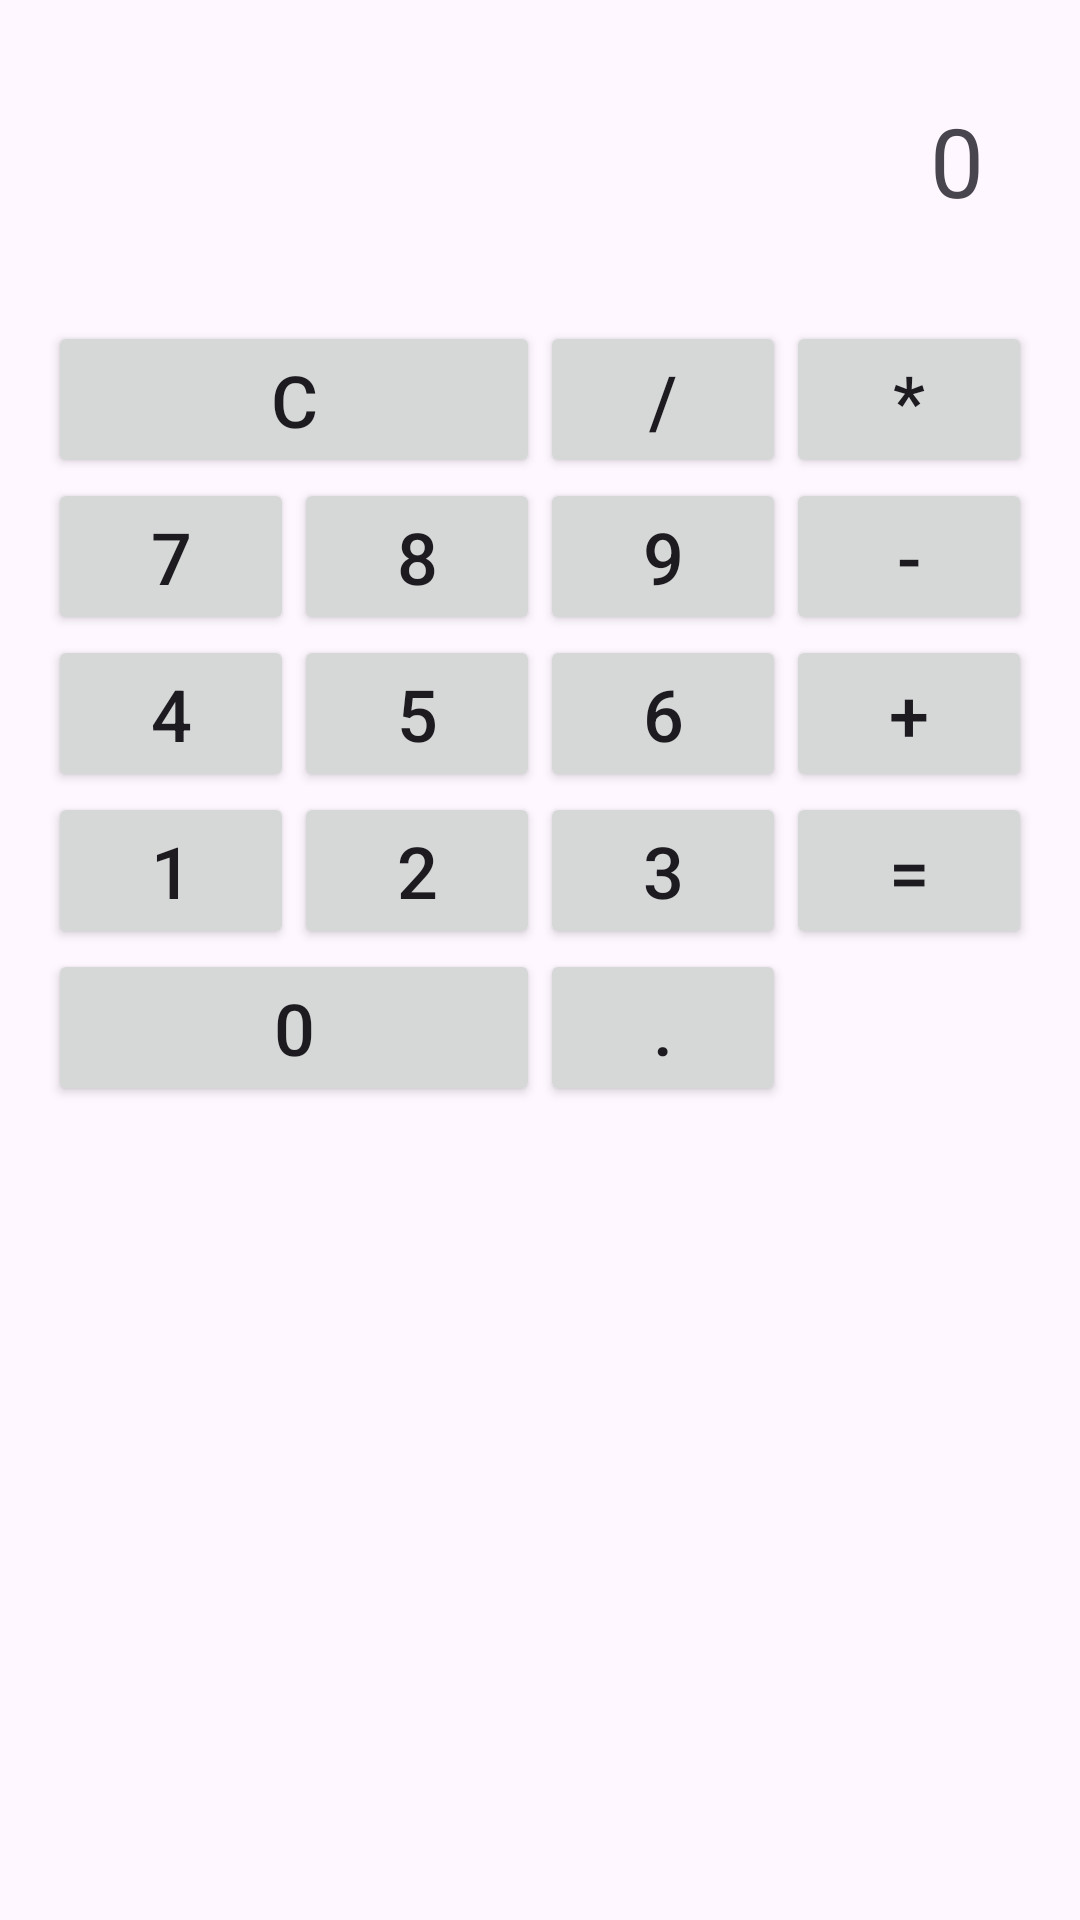

Produce the Android XML layout that renders to this screen, including the resource entries it uses.
<!-- AndroidManifest.xml: application theme Theme.PractiseTest -->
<!-- res/layout/activity_simple_calculator.xml -->
<?xml version="1.0" encoding="utf-8"?>
<LinearLayout xmlns:android="http://schemas.android.com/apk/res/android"
    android:layout_width="match_parent"
    android:layout_height="match_parent"
    android:orientation="vertical"
    android:padding="16dp">

    
    <TextView
        android:id="@+id/tvDisplay"
        android:layout_width="match_parent"
        android:layout_height="wrap_content"
        android:textSize="32sp"
        android:gravity="end"
        android:padding="16dp"
        android:text="0"
        android:background="?android:attr/selectableItemBackground"
        android:layout_marginBottom="16dp"/>

    
    <LinearLayout
        android:layout_width="match_parent"
        android:layout_height="wrap_content"
        android:orientation="horizontal"
        android:weightSum="4">

        <Button
            android:id="@+id/btnClear"
            android:layout_width="0dp"
            android:layout_height="wrap_content"
            android:layout_weight="2"
            android:text="C"
            android:textSize="24sp" />

        <Button
            android:id="@+id/btnDivide"
            android:layout_width="0dp"
            android:layout_height="wrap_content"
            android:layout_weight="1"
            android:text="/"
            android:textSize="24sp" />

        <Button
            android:id="@+id/btnMultiply"
            android:layout_width="0dp"
            android:layout_height="wrap_content"
            android:layout_weight="1"
            android:text="*"
            android:textSize="24sp" />
    </LinearLayout>

    
    <LinearLayout
        android:layout_width="match_parent"
        android:layout_height="wrap_content"
        android:orientation="horizontal"
        android:weightSum="4">

        <Button
            android:id="@+id/btn7"
            android:layout_width="0dp"
            android:layout_height="wrap_content"
            android:layout_weight="1"
            android:text="7"
            android:textSize="24sp" />

        <Button
            android:id="@+id/btn8"
            android:layout_width="0dp"
            android:layout_height="wrap_content"
            android:layout_weight="1"
            android:text="8"
            android:textSize="24sp" />

        <Button
            android:id="@+id/btn9"
            android:layout_width="0dp"
            android:layout_height="wrap_content"
            android:layout_weight="1"
            android:text="9"
            android:textSize="24sp" />

        <Button
            android:id="@+id/btnSubtract"
            android:layout_width="0dp"
            android:layout_height="wrap_content"
            android:layout_weight="1"
            android:text="-"
            android:textSize="24sp" />
    </LinearLayout>

    
    <LinearLayout
        android:layout_width="match_parent"
        android:layout_height="wrap_content"
        android:orientation="horizontal"
        android:weightSum="4">

        <Button
            android:id="@+id/btn4"
            android:layout_width="0dp"
            android:layout_height="wrap_content"
            android:layout_weight="1"
            android:text="4"
            android:textSize="24sp" />

        <Button
            android:id="@+id/btn5"
            android:layout_width="0dp"
            android:layout_height="wrap_content"
            android:layout_weight="1"
            android:text="5"
            android:textSize="24sp" />

        <Button
            android:id="@+id/btn6"
            android:layout_width="0dp"
            android:layout_height="wrap_content"
            android:layout_weight="1"
            android:text="6"
            android:textSize="24sp" />

        <Button
            android:id="@+id/btnAdd"
            android:layout_width="0dp"
            android:layout_height="wrap_content"
            android:layout_weight="1"
            android:text="+"
            android:textSize="24sp" />
    </LinearLayout>

    
    <LinearLayout
        android:layout_width="match_parent"
        android:layout_height="wrap_content"
        android:orientation="horizontal"
        android:weightSum="4">

        <Button
            android:id="@+id/btn1"
            android:layout_width="0dp"
            android:layout_height="wrap_content"
            android:layout_weight="1"
            android:text="1"
            android:textSize="24sp" />

        <Button
            android:id="@+id/btn2"
            android:layout_width="0dp"
            android:layout_height="wrap_content"
            android:layout_weight="1"
            android:text="2"
            android:textSize="24sp" />

        <Button
            android:id="@+id/btn3"
            android:layout_width="0dp"
            android:layout_height="wrap_content"
            android:layout_weight="1"
            android:text="3"
            android:textSize="24sp" />

        <Button
            android:id="@+id/btnEquals"
            android:layout_width="0dp"
            android:layout_height="wrap_content"
            android:layout_weight="1"
            android:text="="
            android:textSize="24sp" />
    </LinearLayout>

    
    <LinearLayout
        android:layout_width="match_parent"
        android:layout_height="wrap_content"
        android:orientation="horizontal"
        android:weightSum="4">

        <Button
            android:id="@+id/btn0"
            android:layout_width="0dp"
            android:layout_height="wrap_content"
            android:layout_weight="2"
            android:text="0"
            android:textSize="24sp" />

        <Button
            android:id="@+id/btnDot"
            android:layout_width="0dp"
            android:layout_height="wrap_content"
            android:layout_weight="1"
            android:text="."
            android:textSize="24sp" />
    </LinearLayout>

</LinearLayout>
<!-- resources referenced by this layout -->
<resources>
  <style name="Theme.PractiseTest" parent="Base.Theme.PractiseTest" />
  <style name="Base.Theme.PractiseTest" parent="Theme.Material3.DayNight.NoActionBar">
          
          
      </style>
</resources>
